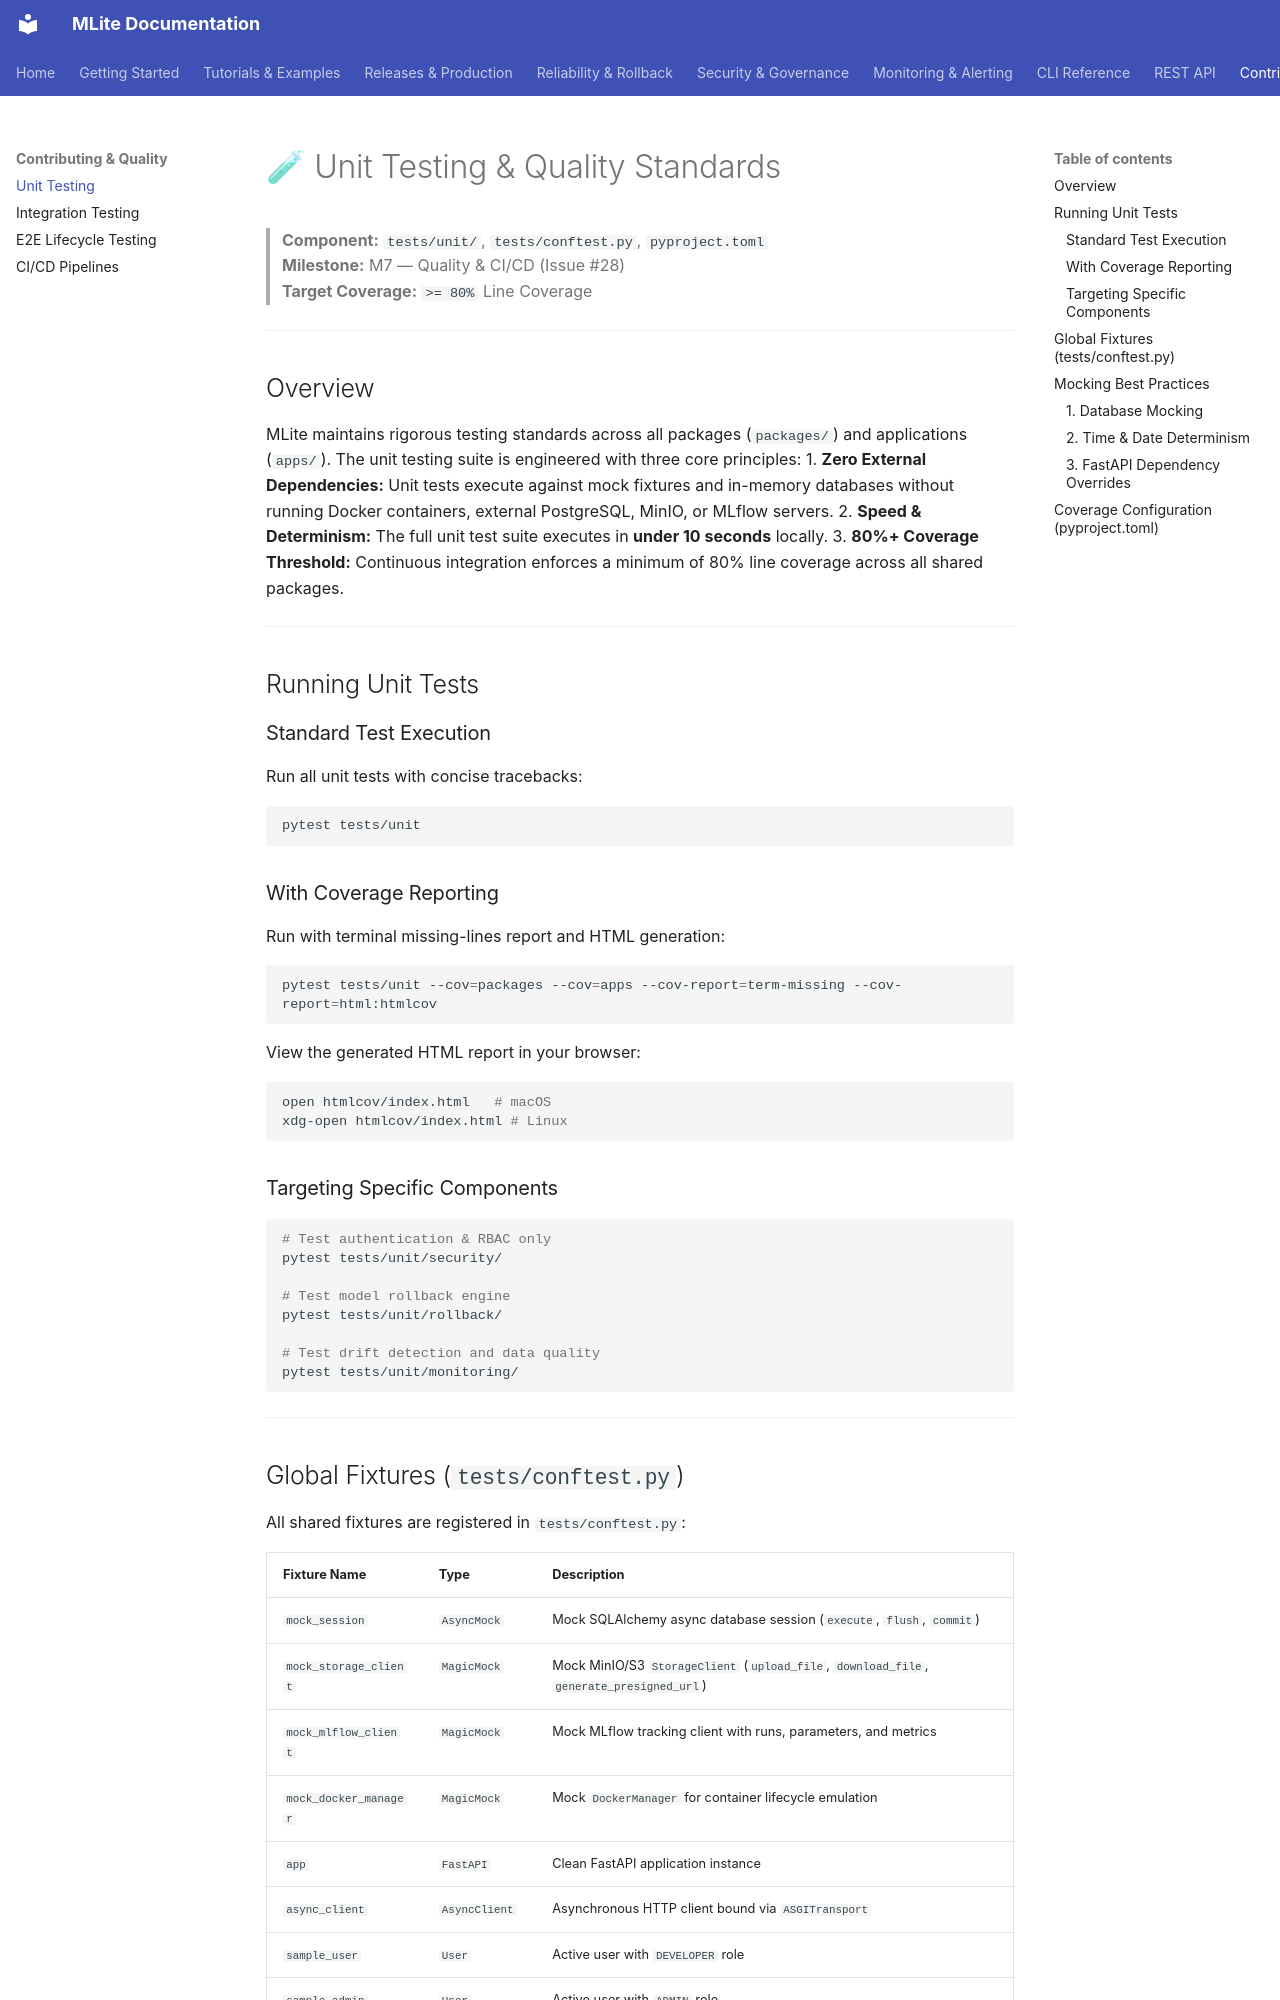

repository: Youssef-Laaroussi/MLOpsLite · page: contributing/testing/index.html · generator: mkdocs

# 🧪 Unit Testing & Quality Standards

> **Component:** `tests/unit/`, `tests/conftest.py`, `pyproject.toml`  
> **Milestone:** M7 — Quality & CI/CD (Issue #28)  
> **Target Coverage:** `>= 80%` Line Coverage

---

## Overview

MLite maintains rigorous testing standards across all packages (`packages/`) and applications (`apps/`). The unit testing suite is engineered with three core principles:
1. **Zero External Dependencies:** Unit tests execute against mock fixtures and in-memory databases without running Docker containers, external PostgreSQL, MinIO, or MLflow servers.
2. **Speed & Determinism:** The full unit test suite executes in **under 10 seconds** locally.
3. **80%+ Coverage Threshold:** Continuous integration enforces a minimum of 80% line coverage across all shared packages.

---

## Running Unit Tests

### Standard Test Execution
Run all unit tests with concise tracebacks:
```bash
pytest tests/unit
```

### With Coverage Reporting
Run with terminal missing-lines report and HTML generation:
```bash
pytest tests/unit --cov=packages --cov=apps --cov-report=term-missing --cov-report=html:htmlcov
```

View the generated HTML report in your browser:
```bash
open htmlcov/index.html   # macOS
xdg-open htmlcov/index.html # Linux
```

### Targeting Specific Components
```bash
# Test authentication & RBAC only
pytest tests/unit/security/

# Test model rollback engine
pytest tests/unit/rollback/

# Test drift detection and data quality
pytest tests/unit/monitoring/
```

---
